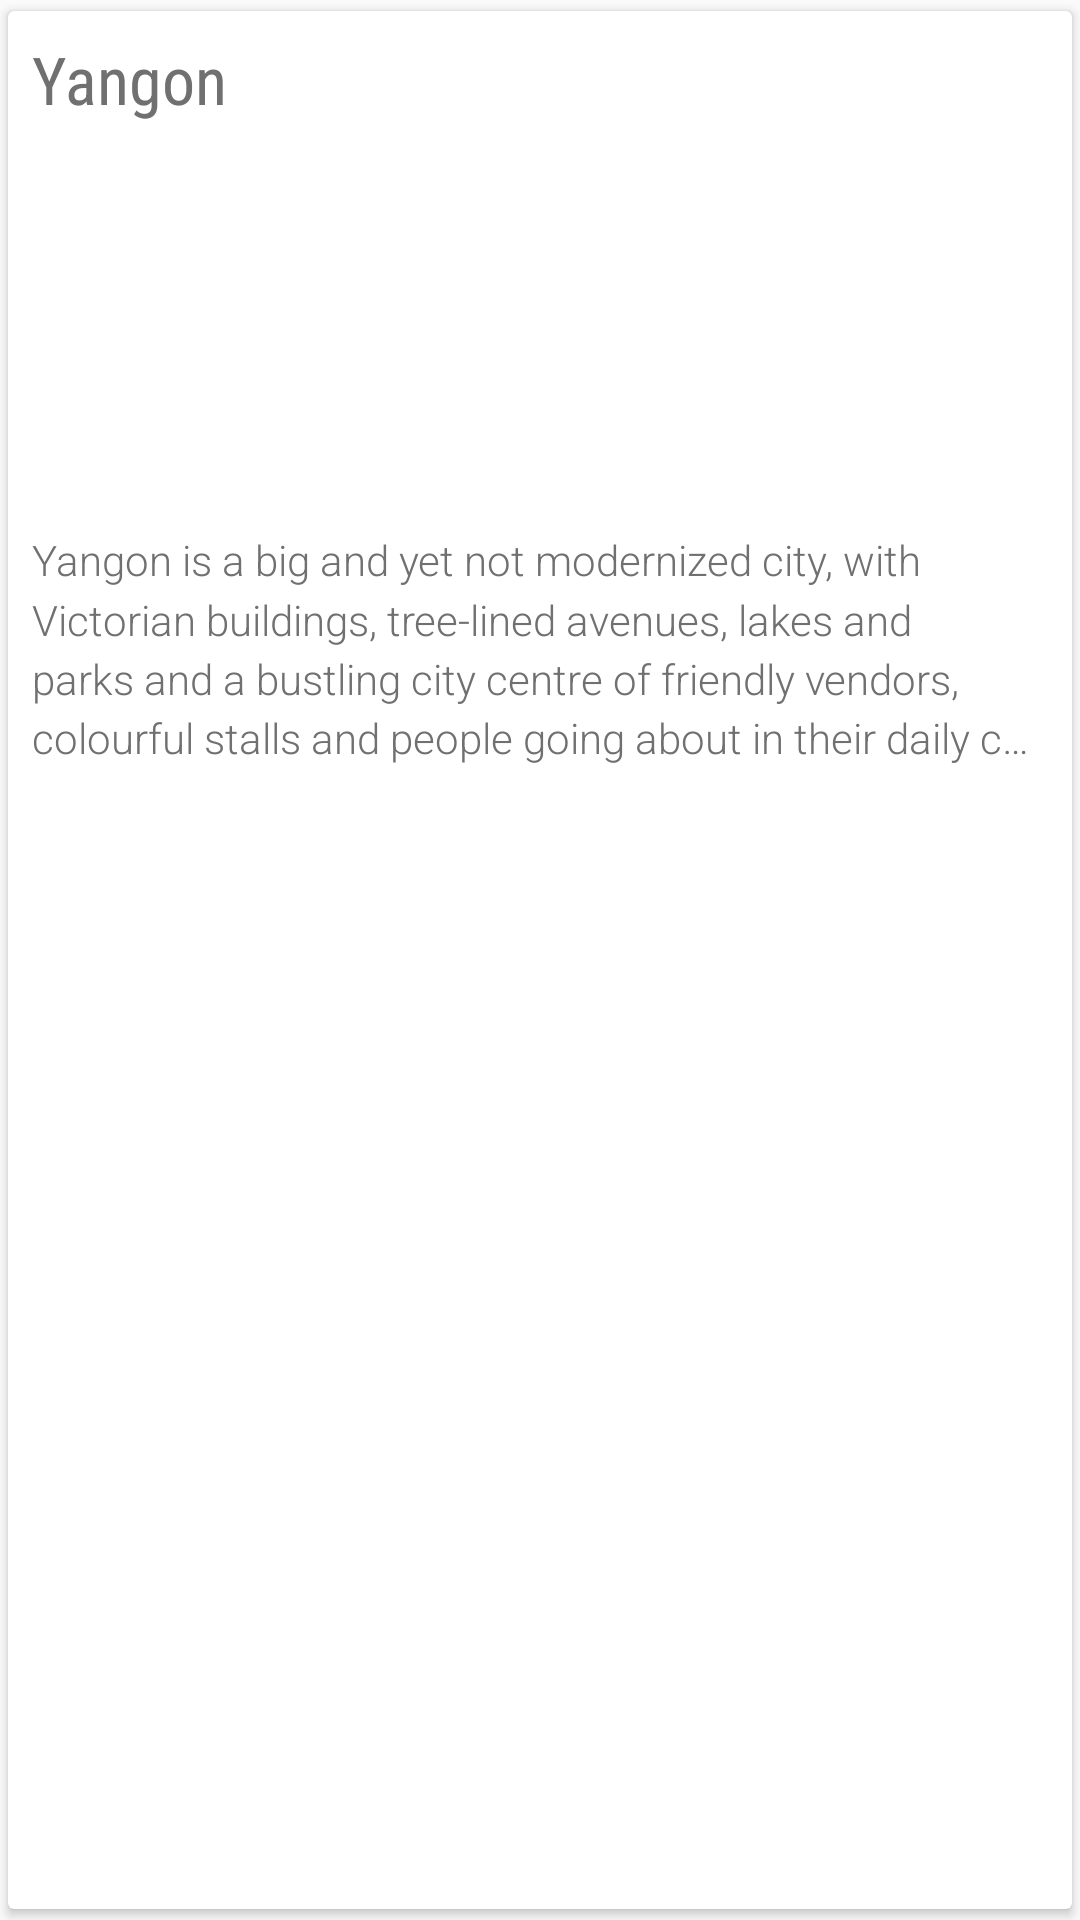

Here is an Android app screen rendered from its layout file. Give the layout XML and the strings, colors and styles it references.
<!-- AndroidManifest.xml: application theme AppTheme -->
<!-- res/layout/view_attraction_list.xml -->
<?xml version="1.0" encoding="utf-8"?>
<android.support.v7.widget.CardView xmlns:android="http://schemas.android.com/apk/res/android"
    xmlns:card_view="http://schemas.android.com/apk/res-auto"
    android:layout_width="match_parent"
    android:layout_height="wrap_content"
    android:layout_marginTop="@dimen/margin_small"
    card_view:cardElevation="@dimen/card_elevation"
    card_view:cardUseCompatPadding="true">

    <LinearLayout
        android:layout_width="match_parent"
        android:layout_height="wrap_content"
        android:orientation="vertical"
        android:layout_margin="@dimen/margin_medium">

        <TextView
            android:id="@+id/tv_attraction_title"
            android:layout_width="wrap_content"
            android:layout_height="wrap_content"
            android:fontFamily="sans-serif-condensed"
            android:textAppearance="?android:textAppearanceLarge"
            android:text="Yangon"
            android:textColor="#707070"
            />

        <ImageView
            android:id="@+id/iv_attraction_photo"
            android:layout_width="match_parent"
            android:layout_height="120dp"
            android:scaleType="centerCrop"
            android:layout_marginTop="@dimen/margin_medium"
            android:adjustViewBounds="true"
            />

        <TextView
            android:id="@+id/tv_attraction_desc"
            android:layout_width="wrap_content"
            android:layout_height="wrap_content"
            android:fontFamily="sans-serif-light"
            android:textAppearance="?android:textAppearanceSmall"
            android:lineSpacingMultiplier="1.2"
            android:layout_marginTop="@dimen/margin_medium"
            android:maxLines="4"
            android:ellipsize="end"
            android:textColor="#707070"
            android:text="Yangon is a big and yet not modernized city, with Victorian buildings, tree-lined avenues, lakes and parks and a bustling city centre of friendly vendors, colourful stalls and people going about in their daily chores dressed traditionally in their Longyi and flip-flap sandals. The Bogyoke Aung San market (also called Scottâ€™s Market) is a must for every visitor and so is the magnificent Shwedagon Pagoda â€“ the prominent landmark of Myanmar. The first fundament of the Shwedagon is believed to have been built more than 2000 years ago, and the pagoda is revered by Buddhist and non-Buddhists alike. Yangon is the gateway to Myanmar and has direct air links with Bangkok, Singapore, Kuala Lumpur, Tokyo, Seoul, Doha, Beijing, Hanoi, Ho Chi Minh City, Chiang Mai, Hong Kong, Taipei, Guangzhou, Kunming, Nanning, Gaya and Dhaka."
            />

    </LinearLayout>

</android.support.v7.widget.CardView>
<!-- resources referenced by this layout -->
<resources>
  <dimen name="card_elevation">2dp</dimen>
  <dimen name="margin_medium">8dp</dimen>
  <dimen name="margin_small">4dp</dimen>
  <style name="AppTheme" parent="Theme.AppCompat.Light.DarkActionBar">
          
          <item name="colorPrimary">@color/colorPrimary</item>
          <item name="colorPrimaryDark">@color/colorPrimaryDark</item>
          <item name="colorAccent">@color/colorAccent</item>
      </style>
  <!-- not gathered from this repository: default colours our renderer supplied (Android Studio template values) -->
  <color name="colorPrimary">#FF6200EE</color>
  <color name="colorPrimaryDark">#FF3700B3</color>
  <color name="colorAccent">#FF03DAC5</color>
</resources>
